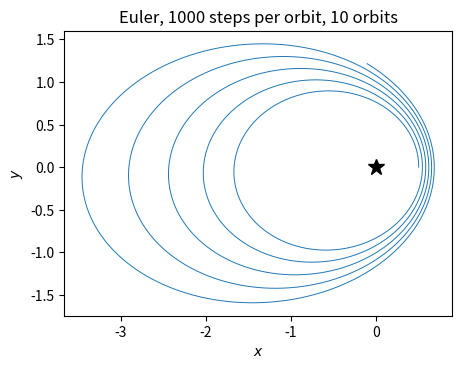
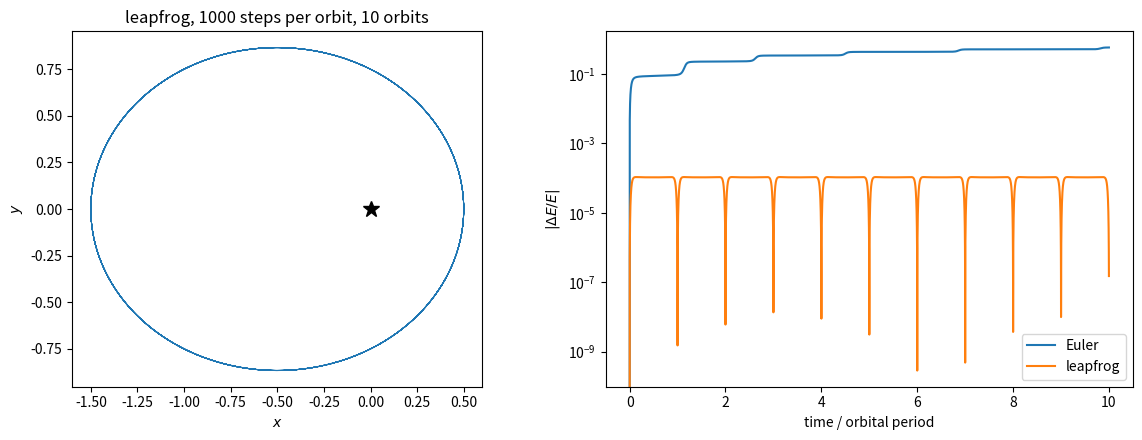
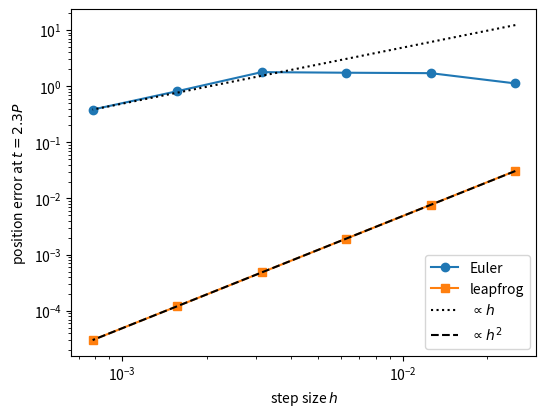
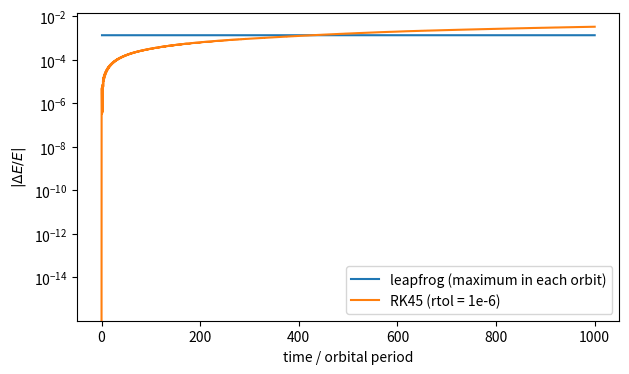
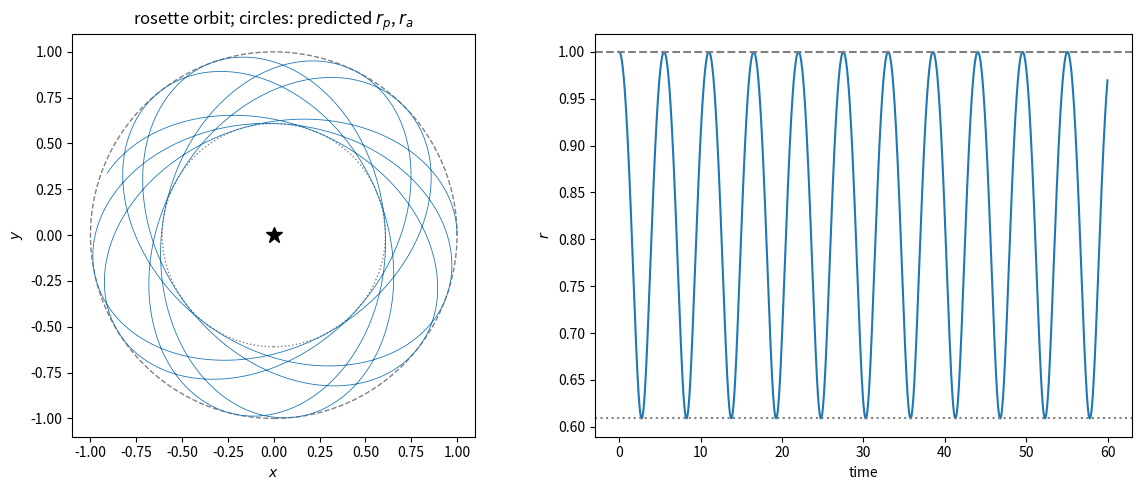

These figures' Python source, in order: (Note: this script raises an exception after producing the figures.)
import numpy as np
import matplotlib.pyplot as plt
from scipy.integrate import solve_ivp   # SciPy's general-purpose ODE solver (used in §2.5)
from scipy.optimize import brentq       # root finding (used to solve Kepler's equation)

G, M, b = 1.0, 1.0, 1.0

def accel_kepler(x):
    r = np.linalg.norm(x)                        # |x| = sqrt(x^2 + y^2)
    return -G * M * x / r**3

def accel_plummer(x):
    return -G * M * x / (np.sum(x**2) + b**2)**1.5

def energy(x, v, phi):
    """Energy per unit mass, E = v^2/2 + Phi(r).

    Works for a single state (x, v of shape (2,)) or a whole trajectory (shape (n, 2)):
    axis=-1 means "sum over the last index", i.e. over the x and y components.
    """
    return 0.5 * np.sum(v**2, axis=-1) + phi(np.linalg.norm(x, axis=-1))

phi_kepler = lambda r: -G * M / r
phi_plummer = lambda r: -G * M / np.sqrt(r**2 + b**2)

a, e = 1.0, 0.5
P = 2 * np.pi * np.sqrt(a**3 / (G * M))
x0 = np.array([a * (1 - e), 0.0])                               # pericentre on the x-axis
v0 = np.array([0.0, np.sqrt(G * M / a * (1 + e) / (1 - e))])    # velocity perpendicular to x
E0 = energy(x0, v0, phi_kepler)
print(f'period P = {P:.6f},  energy E = {E0:.6f}  (expected -GM/2a = {-G * M / (2 * a)})')

def euler(accel, x0, v0, h, nsteps):
    """Euler integration; returns positions and velocities at all steps, each of shape (nsteps+1, 2)."""
    x, v = np.empty((nsteps + 1, 2)), np.empty((nsteps + 1, 2))   # pre-allocate the output arrays
    x[0], v[0] = x0, v0
    for n in range(nsteps):
        x[n + 1] = x[n] + h * v[n]
        v[n + 1] = v[n] + h * accel(x[n])
    return x, v

h = P / 1000                                                  # 1000 steps per orbit
x_eu, v_eu = euler(accel_kepler, x0, v0, h, 10 * 1000)        # 10 orbits

plt.figure(figsize=(5, 5))
plt.plot(x_eu[:, 0], x_eu[:, 1], lw=0.7)                      # column 0 = x, column 1 = y
plt.plot(0, 0, 'k*', ms=12)                                   # the central mass
plt.gca().set_aspect('equal')                                 # same scale on both axes, so ellipses look right
plt.xlabel('$x$'); plt.ylabel('$y$')
plt.title('Euler, 1000 steps per orbit, 10 orbits'); plt.show()
print(f'energy after 10 orbits: {energy(x_eu[-1], v_eu[-1], phi_kepler):.4f}  (started at {E0:.4f})')

def leapfrog(accel, x0, v0, h, nsteps):
    """Kick-drift-kick leapfrog. Returns positions and velocities, shape (nsteps+1, dim)."""
    x, v = np.empty((nsteps + 1, len(x0))), np.empty((nsteps + 1, len(x0)))
    x[0], v[0] = x0, v0
    g = accel(x0)                          # force at the start
    for n in range(nsteps):
        v_half = v[n] + 0.5 * h * g        # half kick
        x[n + 1] = x[n] + h * v_half       # drift
        g = accel(x[n + 1])                # one new force evaluation per step ...
        v[n + 1] = v_half + 0.5 * h * g    # ... reused for this half kick and the next one
    return x, v

x_lf, v_lf = leapfrog(accel_kepler, x0, v0, h, 10 * 1000)
t = np.arange(len(x_lf)) * h               # time of each stored step

fig, ax = plt.subplots(1, 2, figsize=(12, 4.5))
ax[0].plot(x_lf[:, 0], x_lf[:, 1], lw=0.7); ax[0].plot(0, 0, 'k*', ms=12)
ax[0].set_aspect('equal'); ax[0].set_xlabel('$x$'); ax[0].set_ylabel('$y$')
ax[0].set_title('leapfrog, 1000 steps per orbit, 10 orbits')
# relative energy error |E/E0 - 1| on a log scale, for both methods
ax[1].semilogy(t / P, np.abs(energy(x_eu, v_eu, phi_kepler) / E0 - 1), label='Euler')
ax[1].semilogy(t / P, np.abs(energy(x_lf, v_lf, phi_kepler) / E0 - 1), label='leapfrog')
ax[1].set_xlabel('time / orbital period'); ax[1].set_ylabel(r'$|\Delta E / E|$'); ax[1].legend()
plt.tight_layout(); plt.show()

x_f, v_f = leapfrog(accel_kepler, x0, v0, h, 5000)              # forward 5000 steps
x_b, v_b = leapfrog(accel_kepler, x_f[-1], -v_f[-1], h, 5000)   # from the end, with reversed velocity
err_rev = np.linalg.norm(x_b[-1] - x0)                          # [-1] is the last element
print(f'distance from start after going forward and back 5000 steps: {err_rev:.1e}')
assert err_rev < 1e-10

def kepler_position(t, a=a, e=e):
    """Exact position on the Kepler ellipse at time t, starting from pericentre at t = 0."""
    mean_anomaly = np.sqrt(G * M / a**3) * t
    eta = brentq(lambda s: s - e * np.sin(s) - mean_anomaly, mean_anomaly - 1, mean_anomaly + 1, xtol=1e-15)
    return np.array([a * (np.cos(eta) - e), a * np.sqrt(1 - e**2) * np.sin(eta)])

# compare the leapfrog orbit from §2.3 with the exact one; t[::100] takes every 100th time,
# i.e. 10 samples per orbit
x_exact = np.array([kepler_position(ti) for ti in t[::100]])
dx = np.linalg.norm(x_lf[::100] - x_exact, axis=1)
print(f'position error with h = P/1000: after 1 orbit {dx[10]:.1e}, after 10 orbits {dx[-1]:.1e}')

t_end = 2.3 * P
x_true = kepler_position(t_end)
steps_per_orbit = np.array([250, 500, 1000, 2000, 4000, 8000])   # each twice the previous
err_lf, err_eu = [], []
for N in steps_per_orbit:
    nsteps = int(round(t_end / P * N))
    hN = t_end / nsteps                                   # exact step so that we end at t_end
    # leapfrog(...) returns (x, v); [0] takes x, and [-1] its final row
    err_lf.append(np.linalg.norm(leapfrog(accel_kepler, x0, v0, hN, nsteps)[0][-1] - x_true))
    err_eu.append(np.linalg.norm(euler(accel_kepler, x0, v0, hN, nsteps)[0][-1] - x_true))
err_lf, err_eu = np.array(err_lf), np.array(err_eu)
hs = P / steps_per_orbit

plt.figure(figsize=(6, 4.5))
plt.loglog(hs, err_eu, 'o-', label='Euler')
plt.loglog(hs, err_lf, 's-', label='leapfrog')
plt.loglog(hs, err_eu[-1] * (hs / hs[-1]), 'k:', label=r'$\propto h$')           # reference slopes,
plt.loglog(hs, err_lf[-1] * (hs / hs[-1])**2, 'k--', label=r'$\propto h^2$')     # anchored at smallest h
plt.xlabel('step size $h$'); plt.ylabel('position error at $t = 2.3P$'); plt.legend(); plt.show()

ratios = err_lf[:-1] / err_lf[1:]          # error(h) / error(h/2) for each successive pair
print('leapfrog error ratios for successive halvings of h:', np.round(ratios, 3))
print('Euler    error ratios                             :', np.round(err_eu[:-1] / err_eu[1:], 3))
assert np.all((ratios > 3.5) & (ratios < 4.5))

def rhs(t, w):
    """Right-hand side for solve_ivp: d/dt (x, v) = (v, g(x)). w[:2] is x, w[2:] is v."""
    return np.concatenate([w[2:], accel_kepler(w[:2])])

n_orbits = 1000
sol = solve_ivp(rhs, (0, n_orbits * P), np.concatenate([x0, v0]), method='RK45',
                rtol=1e-6, atol=1e-9)
# sol.t: times of the integrator's own steps; sol.y: states, shape (4, number of steps)
t_rk = sol.t
dE_rk = np.abs(energy(sol.y[:2].T, sol.y[2:].T, phi_kepler) / E0 - 1)   # .T transposes to (steps, 2)

steps = sol.nfev // n_orbits      # sol.nfev = number of force evaluations RK45 used; // is integer division
x_lf, v_lf = leapfrog(accel_kepler, x0, v0, P / steps, n_orbits * steps)
dE_lf = np.abs(energy(x_lf, v_lf, phi_kepler) / E0 - 1)
t_lf = np.arange(len(x_lf)) * P / steps
print(f'RK45 used {sol.nfev} force evaluations in {len(t_rk)} steps; leapfrog uses {steps} steps per orbit')

# The leapfrog error oscillates within each orbit; plot its maximum per orbit.
# reshape(n_orbits, steps) arranges the errors in one row per orbit; max(axis=1) takes each row's maximum.
dE_lf_max = dE_lf[1:].reshape(n_orbits, steps).max(axis=1)
plt.figure(figsize=(7, 4))
plt.semilogy(np.arange(1, n_orbits + 1), dE_lf_max, label='leapfrog (maximum in each orbit)')
plt.semilogy(t_rk / P, dE_rk, label='RK45 (rtol = 1e-6)')
plt.xlabel('time / orbital period'); plt.ylabel(r'$|\Delta E / E|$'); plt.legend(); plt.show()

first, last = dE_lf[t_lf < 10 * P].max(), dE_lf[t_lf > (n_orbits - 10) * P].max()
rk_10 = dE_rk[t_rk <= 10 * P].max()
print(f'leapfrog max |dE/E|: first 10 orbits {first:.2e}, last 10 orbits {last:.2e}')
print(f'RK45     max |dE/E|: first 10 orbits {rk_10:.2e}, at the end {dE_rk[-1]:.2e}')
# np.argmax on a boolean array returns the index of the first True
print(f'RK45 error first exceeds the leapfrog maximum after {t_rk[np.argmax(dE_rk > last)] / P:.0f} orbits')
assert last < 1.5 * first                 # leapfrog: bounded, no secular drift
assert dE_rk[-1] > 10 * rk_10             # RK45: error keeps growing

r0 = 1.0
vc0 = np.sqrt(G * M * r0**2 / (r0**2 + b**2)**1.5)          # Plummer circular speed at r0
x0p, v0p = np.array([r0, 0.0]), np.array([0.0, 0.7 * vc0])  # tangential start at 70% of v_c
x_p, v_p = leapfrog(accel_plummer, x0p, v0p, 1e-3, 60000)   # h = 0.001, up to t = 60
r_p = np.linalg.norm(x_p, axis=1)                           # radius at each step
E_p = energy(x_p, v_p, phi_plummer)

fig, ax = plt.subplots(1, 2, figsize=(12, 5))
ax[0].plot(x_p[:, 0], x_p[:, 1], lw=0.6); ax[0].plot(0, 0, 'k*', ms=12)
for rad, ls in [(0.608888, ':'), (1.0, '--')]:              # circles at the predicted r_p and r_a
    ax[0].add_patch(plt.Circle((0, 0), rad, fill=False, ls=ls, color='gray'))
ax[0].set_aspect('equal'); ax[0].set_xlabel('$x$'); ax[0].set_ylabel('$y$')
ax[0].set_title('rosette orbit; circles: predicted $r_p$, $r_a$')
ax[1].plot(np.arange(len(r_p)) * 1e-3, r_p)
ax[1].axhline(0.608888, color='gray', ls=':'); ax[1].axhline(1.0, color='gray', ls='--')
ax[1].set_xlabel('time'); ax[1].set_ylabel('$r$')
plt.tight_layout(); plt.show()

print(f'integrated: r_min = {r_p.min():.6f}, r_max = {r_p.max():.6f};  max |dE/E| = {np.max(np.abs(E_p / E_p[0] - 1)):.1e}')
assert abs(r_p.min() - 0.608888) < 1e-5 and abs(r_p.max() - 1.0) < 1e-5

phi = np.unwrap(np.arctan2(x_p[:, 1], x_p[:, 0]))
# r_p[1:-1] is every interior step; r_p[:-2] and r_p[2:] are its previous and next neighbours.
# np.where returns the indices where the condition is True; +1 shifts them back to indices of r_p.
i_apo = np.where((r_p[1:-1] > r_p[:-2]) & (r_p[1:-1] >= r_p[2:]))[0] + 1
dphi = np.diff(phi[i_apo])                 # angle advanced between successive apocentres
print(f'apsidal angle = {dphi.mean():.4f} rad = {np.degrees(dphi.mean()):.1f} deg  (scatter {dphi.std():.1e})')
assert np.pi < dphi.mean() < 2 * np.pi

import sys, importlib.util, time
if importlib.util.find_spec('agama') is None:
    v = f'cp{sys.version_info.major}{sys.version_info.minor}'
    !pip install -q "https://github.com/vasilybelokurov/galactic-dynamics-tutorial/releases/download/agama-wheels/agama-1.0-{v}-{v}-linux_x86_64.whl"
import agama

pot_kepler = agama.Potential(type='Plummer', mass=M, scaleRadius=0)    # point mass (Chapter 1 §1.5)
pot_plummer = agama.Potential(type='Plummer', mass=M, scaleRadius=b)

ic_kepler = np.concatenate([x0, [0], v0, [0]])      # (x, y, 0, vx, vy, 0)

t0 = time.perf_counter()
_, traj = agama.orbit(potential=pot_kepler, ic=ic_kepler, time=t_end, trajsize=2, dtype=float)
cpu_agama = time.perf_counter() - t0
err_agama = np.linalg.norm(traj[-1, :2] - x_true)  # final position (x, y) vs exact Kepler solution

t0 = time.perf_counter()
nsteps = int(round(t_end / P * 8000))                # our most accurate run in §2.4
x_end = leapfrog(accel_kepler, x0, v0, t_end / nsteps, nsteps)[0][-1]
cpu_lf = time.perf_counter() - t0

print(f'position error at t = 2.3P:  AGAMA {err_agama:.1e} in {cpu_agama * 1e3:.2f} ms;  '
      f'our leapfrog (8000 steps/orbit) {np.linalg.norm(x_end - x_true):.1e} in {cpu_lf * 1e3:.0f} ms')
assert err_agama < 1e-6

t0 = time.perf_counter()
t_ag, traj = agama.orbit(potential=pot_kepler, ic=ic_kepler, time=n_orbits * P, trajsize=50001, dtype=float)
cpu_1000 = time.perf_counter() - t0
r_ag = np.linalg.norm(traj[:, :3], axis=1)
dE_ag = np.abs((0.5 * np.sum(traj[:, 3:]**2, axis=1) + phi_kepler(r_ag)) / E0 - 1)

plt.figure(figsize=(7, 4))
plt.semilogy(np.arange(1, n_orbits + 1), dE_lf_max, label='our leapfrog (maximum in each orbit)')
plt.semilogy(t_rk / P, dE_rk, label='SciPy RK45 (rtol = 1e-6)')
plt.semilogy(t_ag / P, dE_ag, label='AGAMA (default accuracy 1e-8)')
plt.ylim(1e-9, 1e-1)        # the error is exactly 0 at t = 0, which a log axis cannot show
plt.xlabel('time / orbital period'); plt.ylabel(r'$|\Delta E / E|$'); plt.legend(); plt.show()

print(f'AGAMA: 1000 orbits in {cpu_1000 * 1e3:.0f} ms; |dE/E| after 10 orbits {dE_ag[t_ag <= 10 * P].max():.1e}, '
      f'after 1000 orbits {dE_ag[-1]:.1e}')
assert dE_ag.max() < 1e-4

ic_plummer = np.concatenate([x0p, [0], v0p, [0]])
t_ag, traj = agama.orbit(potential=pot_plummer, ic=ic_plummer, time=60.0, trajsize=60001, dtype=float)
r_ag = np.linalg.norm(traj[:, :3], axis=1)

E_pl = 0.5 * np.sum(v0p**2) + phi_plummer(r0)        # energy and angular momentum of this orbit
L_pl = r0 * v0p[1]
rp_ag, ra_ag = pot_plummer.Rperiapo([E_pl, L_pl])

dx = np.linalg.norm(x_p - traj[:, :2], axis=1)       # distance between our orbit and AGAMA's

fig, ax = plt.subplots(1, 2, figsize=(12, 4))
ax[0].plot(t_ag, r_p, label='our leapfrog')
ax[0].plot(t_ag, r_ag, '--', label='AGAMA')
ax[0].axhline(rp_ag, color='gray', ls=':'); ax[0].axhline(ra_ag, color='gray', ls=':')
ax[0].set_xlim(0, 15); ax[0].set_xlabel('time'); ax[0].set_ylabel('$r$'); ax[0].legend()
ax[0].set_title('radius; dotted: Rperiapo')
ax[1].semilogy(t_ag[1:], dx[1:])
ax[1].set_xlabel('time'); ax[1].set_ylabel('|our position - AGAMA position|')
ax[1].set_title('distance between the two orbits')
plt.tight_layout(); plt.show()

print(f'turning points: Rperiapo {rp_ag:.6f}, {ra_ag:.6f};  AGAMA orbit {r_ag.min():.6f}, {r_ag.max():.6f};  '
      f'our orbit {r_p.min():.6f}, {r_p.max():.6f}')
print(f'max distance between the two orbits over t = 0-60: {dx.max():.1e}')
assert abs(r_ag.min() - rp_ag) < 1e-6 and abs(r_ag.max() - ra_ag) < 1e-6
assert dx.max() < 1e-6

# Whose error is it? Compare the final positions at t = 60 for three leapfrog step sizes with a
# very accurate AGAMA orbit (accuracy=1e-12). If the difference is leapfrog's second-order error,
# it must drop by 4 each time h is halved.
_, ref = agama.orbit(potential=pot_plummer, ic=ic_plummer, time=60.0, trajsize=2, dtype=float, accuracy=1e-12)
diffs = []
for h_p in [2e-3, 1e-3, 5e-4]:
    x_end = leapfrog(accel_plummer, x0p, v0p, h_p, int(round(60 / h_p)))[0][-1]
    diffs.append(np.linalg.norm(x_end - ref[-1, :2]))
diffs = np.array(diffs)
print('difference at t = 60 for h = 2e-3, 1e-3, 5e-4:', np.array2string(diffs, precision=2),
      '; ratios', np.round(diffs[:-1] / diffs[1:], 2))
assert np.all(np.abs(diffs[:-1] / diffs[1:] - 4) < 0.5)
